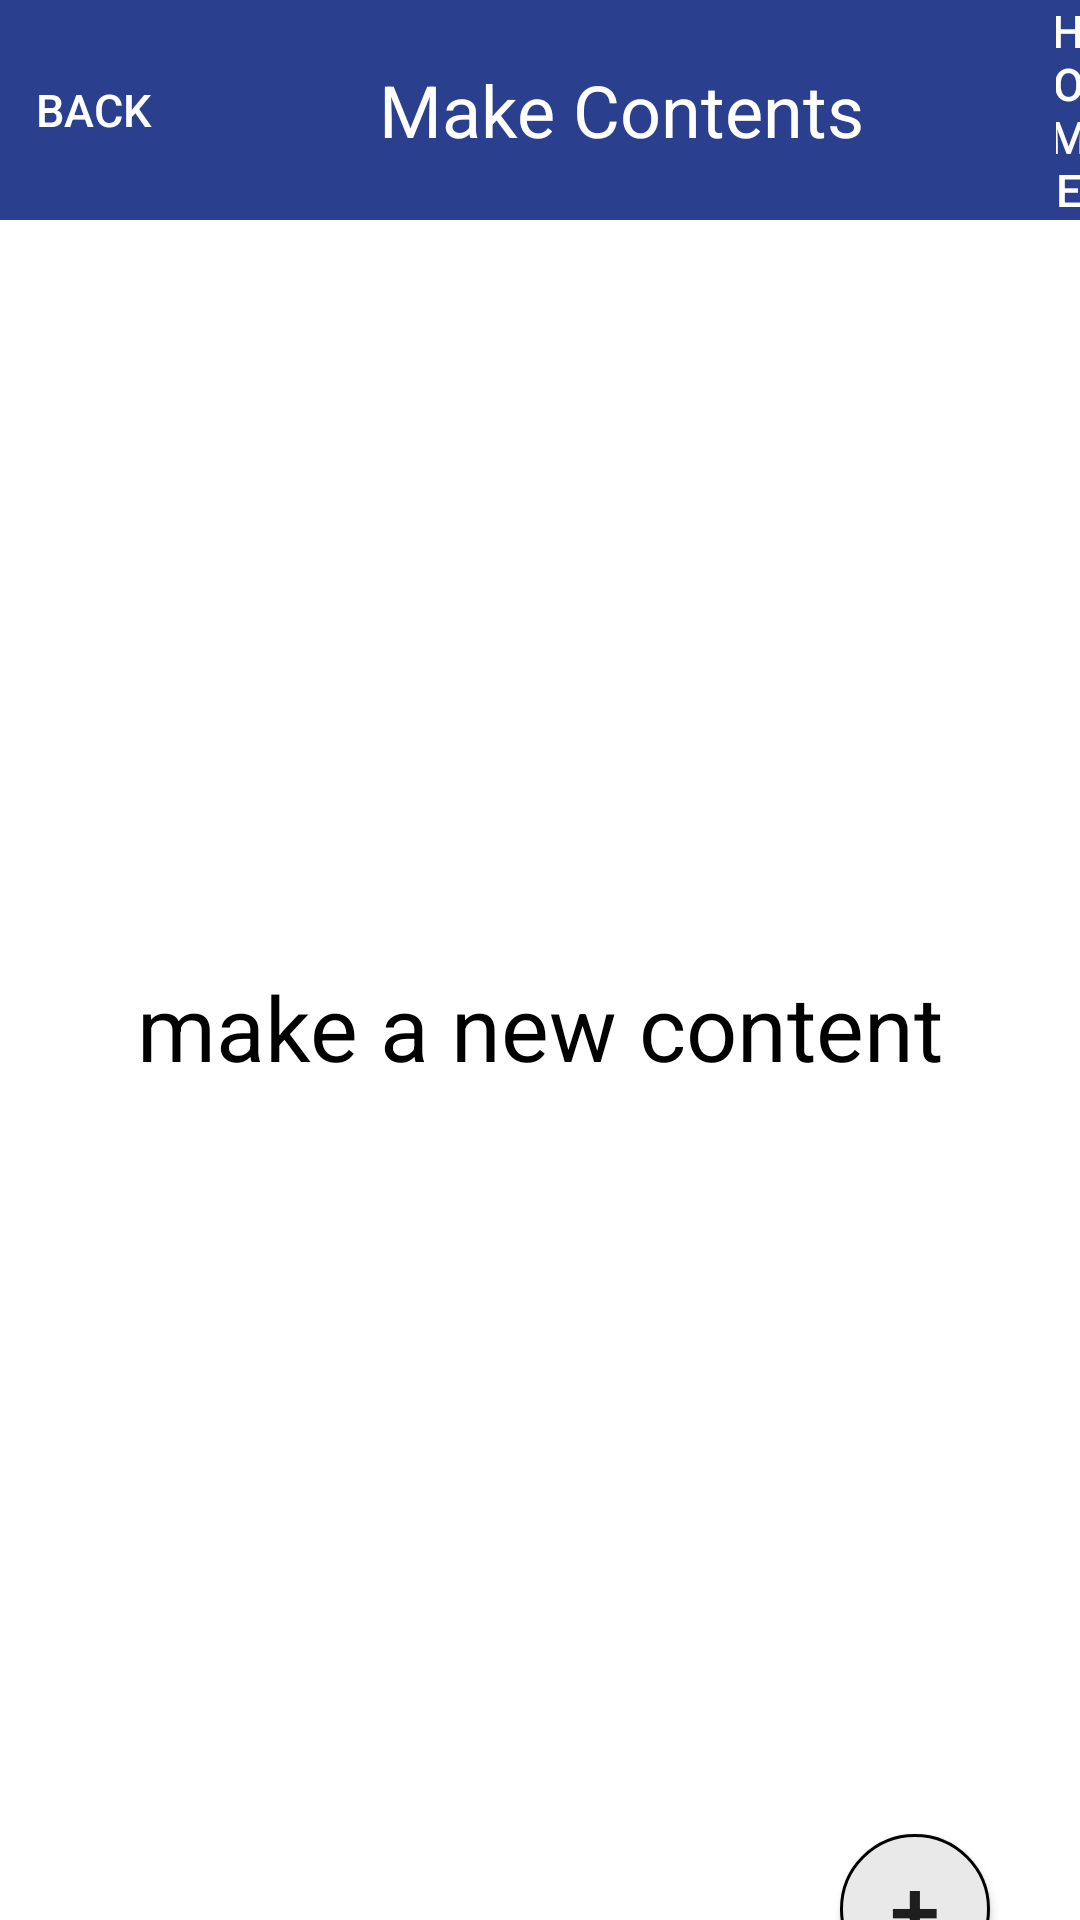

Produce the Android XML layout that renders to this screen, including the resource entries it uses.
<!-- AndroidManifest.xml: application theme Theme.example -->
<!-- res/layout/activity_add.xml -->
<?xml version="1.0" encoding="utf-8"?>
<LinearLayout xmlns:android="http://schemas.android.com/apk/res/android"
    xmlns:app="http://schemas.android.com/apk/res-auto"
    xmlns:tools="http://schemas.android.com/tools"
    android:layout_width="match_parent"
    android:layout_height="match_parent"
    android:orientation="vertical"
    tools:context=".AddActivity">

    <LinearLayout
        android:layout_width="match_parent"
        android:layout_height="wrap_content"
        android:orientation="horizontal"
        android:background="#2A3F8D"
        >

        <Button
            android:id="@+id/back_btn"
            android:layout_width="62dp"
            android:layout_height="wrap_content"
            android:layout_gravity="center"
            android:background="@android:color/transparent"
            android:text="BACK"
            android:textColor="#ffffff"
            android:textSize="15dp" />

        <TextView
            android:layout_width="290dp"
            android:layout_height="wrap_content"
            android:layout_gravity="center"
            android:gravity="center"
            android:text="Make Contents"
            android:textAlignment="center"
            android:textColor="#ffffff"
            android:textSize="24sp" />

        <Button
            android:layout_width="wrap_content"
            android:layout_height="wrap_content"
            android:id="@+id/btn_home"
            android:layout_gravity="center"
            android:textSize="15dp"
            android:background="@android:color/transparent"
            android:textColor="#ffffff"
            android:text="HOME"
            />


    </LinearLayout>

    <TextView
        android:id="@+id/textView3"
        android:layout_width="match_parent"
        android:layout_height="538dp"
        android:gravity="center"
        android:text="make a new content"
        android:textAlignment="center"
        android:textColor="@color/black"
        android:textSize="30dp"
        app:layout_constraintBottom_toBottomOf="parent"
        app:layout_constraintEnd_toEndOf="parent"
        app:layout_constraintStart_toStartOf="parent"
        app:layout_constraintTop_toTopOf="parent" />

    <androidx.appcompat.widget.AppCompatButton
        android:id="@+id/btn_create"
        android:layout_marginRight="30dp"
        android:layout_width="50dp"
        android:layout_height="50dp"
        android:layout_gravity="right"
        android:background="@drawable/circle_button"
        android:text="+"
        android:textSize="30sp"
        app:layout_constraintBottom_toBottomOf="parent"
        app:layout_constraintHorizontal_bias="0.911"
        app:layout_constraintLeft_toLeftOf="parent"
        app:layout_constraintRight_toRightOf="parent"
        app:layout_constraintTop_toTopOf="parent"
        app:layout_constraintVertical_bias="0.947"
        tools:ignore="InvalidId" />


</LinearLayout>
<!-- resources referenced by this layout -->
<resources>
  <color name="black">#FF000000</color>
  <!-- drawable circle_button (drawable) -->
  <?xml version="1.0" encoding="utf-8"?>
  <shape xmlns:android="http://schemas.android.com/apk/res/android"
      android:shape="oval">
  
      <solid android:color="#E9E9E9" />
      <stroke
          android:width="1dp"
          android:color="@color/black" />
  </shape>
  <style name="Theme.example" parent="Theme.MaterialComponents.DayNight.NoActionBar">
          
          <item name="colorPrimary">@color/purple_500</item>
          <item name="colorPrimaryVariant">@color/purple_700</item>
          <item name="colorOnPrimary">@color/white</item>
          
          <item name="colorSecondary">@color/teal_200</item>
          <item name="colorSecondaryVariant">@color/teal_700</item>
          <item name="colorOnSecondary">@color/black</item>
          
          <item name="android:statusBarColor">?attr/colorPrimaryVariant</item>
          
      </style>
  <color name="purple_500">#FF6200EE</color>
  <color name="purple_700">#FF3700B3</color>
  <color name="white">#FFFFFFFF</color>
  <color name="teal_200">#FF03DAC5</color>
  <color name="teal_700">#FF018786</color>
</resources>
